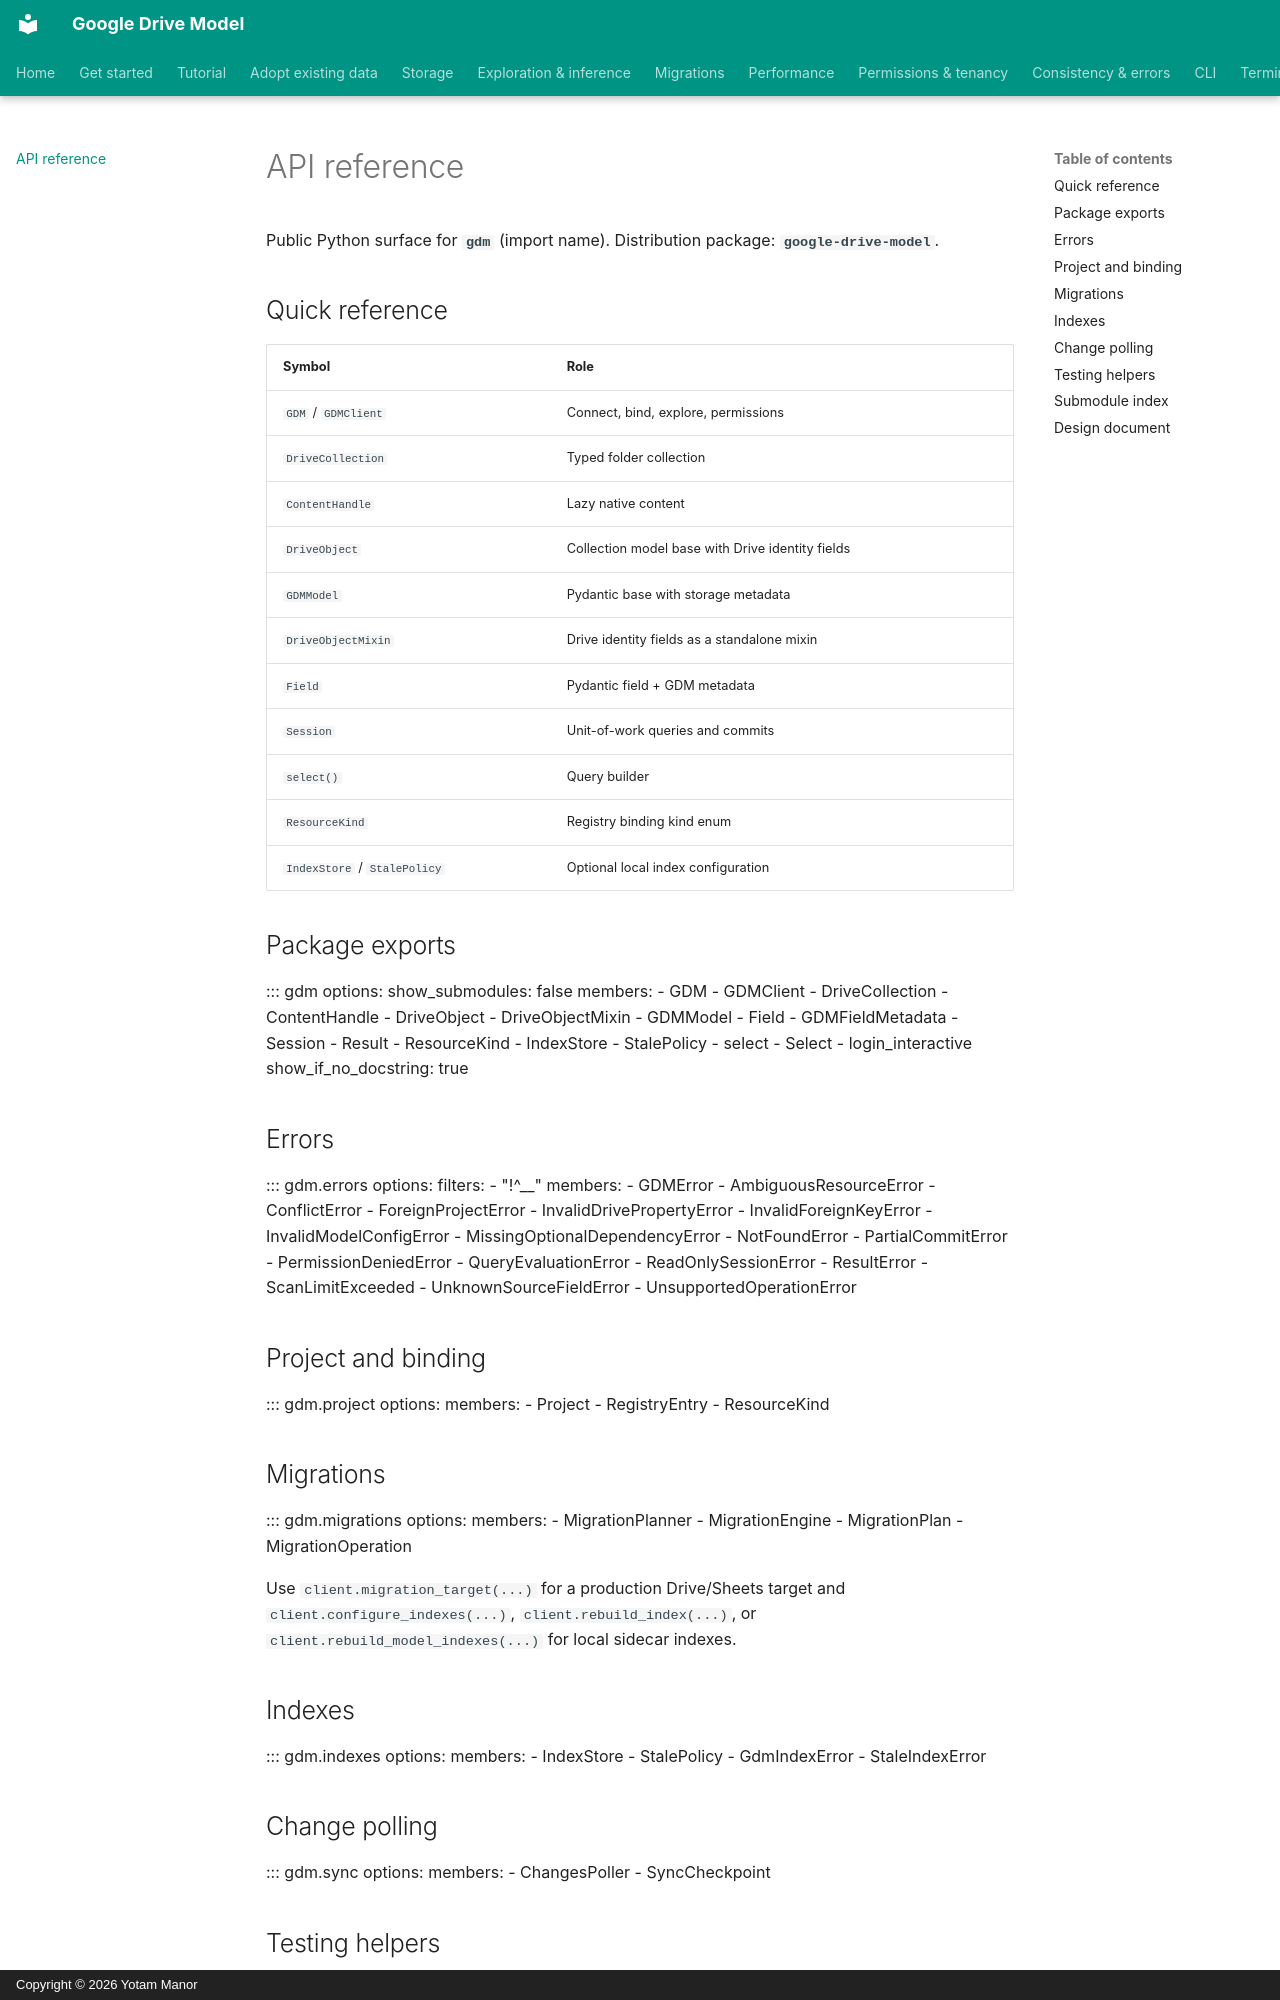

repository: yotammanor/gdm · page: api/index.html · generator: mkdocs · copyright: Copyright © 2026 Yotam Manor

# API reference

Public Python surface for **`gdm`** (import name). Distribution package:
**`google-drive-model`**.

## Quick reference {#quick-reference}

| Symbol | Role |
| --- | --- |
| `GDM` / `GDMClient` | Connect, bind, explore, permissions |
| `DriveCollection` | Typed folder collection |
| `ContentHandle` | Lazy native content |
| `DriveObject` | Collection model base with Drive identity fields |
| `GDMModel` | Pydantic base with storage metadata |
| `DriveObjectMixin` | Drive identity fields as a standalone mixin |
| `Field` | Pydantic field + GDM metadata |
| `Session` | Unit-of-work queries and commits |
| `select()` | Query builder |
| `ResourceKind` | Registry binding kind enum |
| `IndexStore` / `StalePolicy` | Optional local index configuration |

## Package exports {#gdm}

::: gdm
    options:
      show_submodules: false
      members:
        - GDM
        - GDMClient
        - DriveCollection
        - ContentHandle
        - DriveObject
        - DriveObjectMixin
        - GDMModel
        - Field
        - GDMFieldMetadata
        - Session
        - Result
        - ResourceKind
        - IndexStore
        - StalePolicy
        - select
        - Select
        - login_interactive
      show_if_no_docstring: true

## Errors {#errors}

::: gdm.errors
    options:
      filters:
        - "!^__"
      members:
        - GDMError
        - AmbiguousResourceError
        - ConflictError
        - ForeignProjectError
        - InvalidDrivePropertyError
        - InvalidForeignKeyError
        - InvalidModelConfigError
        - MissingOptionalDependencyError
        - NotFoundError
        - PartialCommitError
        - PermissionDeniedError
        - QueryEvaluationError
        - ReadOnlySessionError
        - ResultError
        - ScanLimitExceeded
        - UnknownSourceFieldError
        - UnsupportedOperationError

## Project and binding {#resourcekind}

::: gdm.project
    options:
      members:
        - Project
        - RegistryEntry
        - ResourceKind

## Migrations {#migrations}

::: gdm.migrations
    options:
      members:
        - MigrationPlanner
        - MigrationEngine
        - MigrationPlan
        - MigrationOperation

Use `client.migration_target(...)` for a production Drive/Sheets target and
`client.configure_indexes(...)`, `client.rebuild_index(...)`, or
`client.rebuild_model_indexes(...)` for local sidecar indexes.
